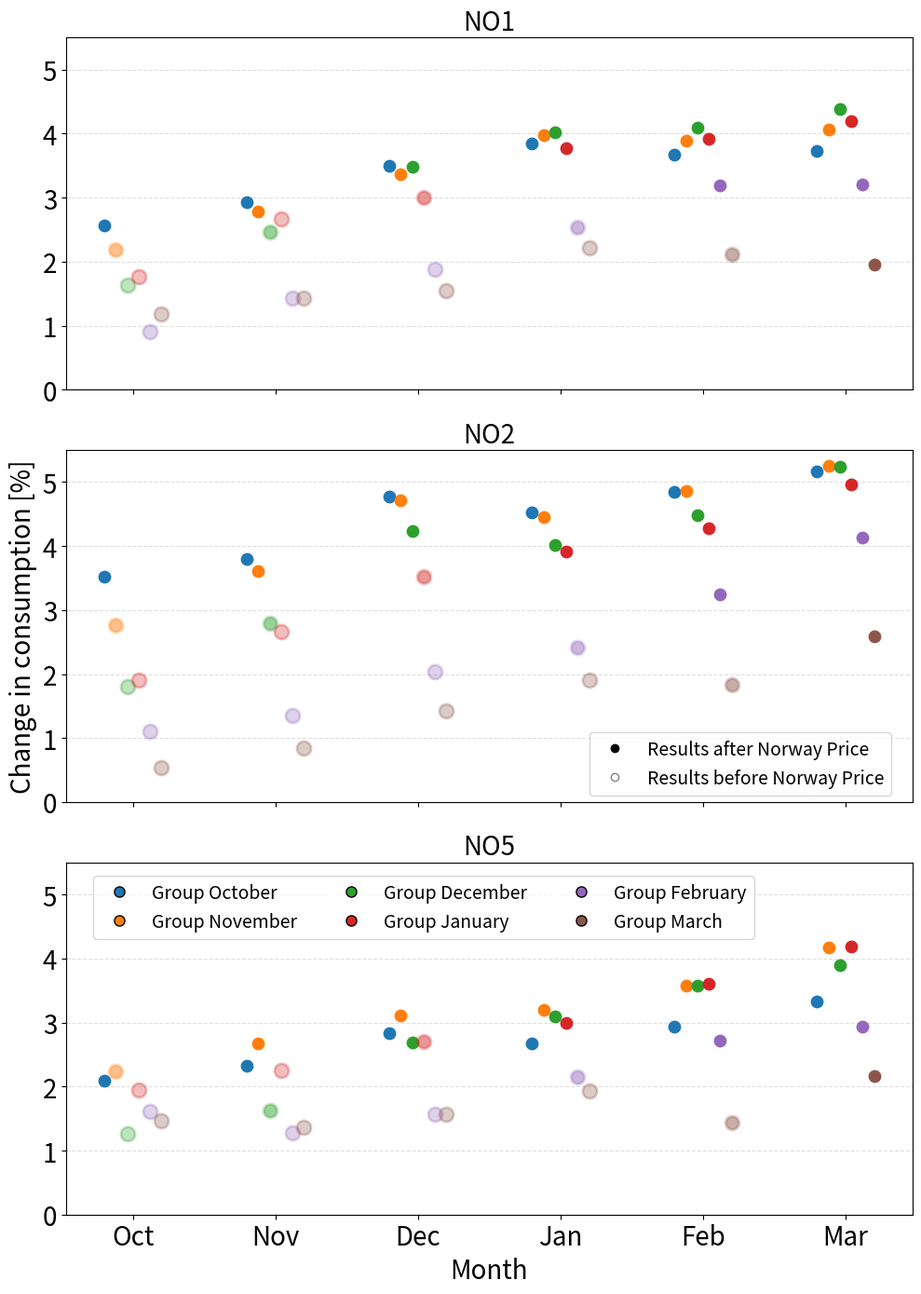

The matplotlib source for this figure:
import numpy as np
import matplotlib.pyplot as plt
import seaborn as sns
import copy
from matplotlib.lines import Line2D


# --------- MÅNEDER --------- #
months = ["Oct", "Nov", "Dec", "Jan", "Feb", "Mar"]
x = np.arange(len(months))

# -------------------- ORIGINAL DATA (WITH NONE) --------------------- #

orig_NO1 = [
    [2.57, 2.93, 3.49, 3.85, 3.67, 3.73],
    [None, 2.78, 3.36, 3.98, 3.89, 4.07],
    [None, None, 3.48, 4.02, 4.09, 4.38],
    [None, None, None, 3.77, 3.92, 4.20],
    [None, None, None, None, 3.19, 3.21],
    [None, None, None, None, None, 1.95]
]

orig_NO2 = [
    [3.52, 3.8, 4.77, 4.53, 4.84, 5.17],
    [None, 3.61, 4.71, 4.45, 4.86, 5.26],
    [None, None, 4.24, 4.02, 4.48, 5.24],
    [None, None, None, 3.92, 4.28, 4.96],
    [None, None, None, None, 3.24, 4.14],
    [None, None, None, None, None, 2.59]
]

orig_NO5 = [
    [2.09, 2.33, 2.83, 2.68, 2.94, 3.33],
    [None, 2.68, 3.11, 3.20, 3.57, 4.18],
    [None, None, 2.69, 3.09, 3.58, 3.9],
    [None, None, None, 2.99, 3.6, 4.19],
    [None, None, None, None, 2.72, 2.93],
    [None, None, None, None, None, 2.16]
]

# --------- COPY → HER KAN DU FYLLE INN TALL --------- #

data_NO1 = copy.deepcopy(orig_NO1)
data_NO2 = copy.deepcopy(orig_NO2)
data_NO5 = copy.deepcopy(orig_NO5)

# Fyll inn manglende verdier

#data_NO1[1][0] er Group november i mnd oktober
#data_NO1[2][1] er Group December i mnd november
#data_NO1[3][1] er Group January i mnd november
#data_NO1[4][1] er Group February i mnd november
#data_NO1[5][1] er Group March i mnd november

data_NO1[1][0] = 2.18
data_NO1[2][0] = 1.63
data_NO1[2][1] = 2.46
data_NO1[3][0] = 1.76
data_NO1[3][1] = 2.66
data_NO1[3][2] = 3.0
data_NO1[4][0] = 0.9
data_NO1[4][1] = 1.43
data_NO1[4][2] = 1.88
data_NO1[4][3] = 2.54
data_NO1[5][0] = 1.18
data_NO1[5][1] = 1.43
data_NO1[5][2] = 1.55
data_NO1[5][3] = 2.21
data_NO1[5][4] = 2.11

data_NO2[1][0] = 2.77
data_NO2[2][0] = 1.81
data_NO2[2][1] = 2.79
data_NO2[3][0] = 1.90
data_NO2[3][1] = 2.66
data_NO2[3][2] = 3.52
data_NO2[4][0] = 1.10
data_NO2[4][1] = 1.35
data_NO2[4][2] = 2.04
data_NO2[4][3] = 2.41
data_NO2[5][0] = 0.54
data_NO2[5][1] = 0.85
data_NO2[5][2] = 1.43
data_NO2[5][3] = 1.9
data_NO2[5][4] = 1.84

data_NO5[1][0] = 2.24
data_NO5[2][0] = 1.26
data_NO5[2][1] = 1.63
data_NO5[3][0] = 1.94
data_NO5[3][1] = 2.25
data_NO5[3][2] = 2.70
data_NO5[4][0] = 1.61
data_NO5[4][1] = 1.27
data_NO5[4][2] = 1.57
data_NO5[4][3] = 2.15
data_NO5[5][0] = 1.47
data_NO5[5][1] = 1.36
data_NO5[5][2] = 1.57
data_NO5[5][3] = 1.93
data_NO5[5][4] = 1.43

# --------- LAG MASKER (FRA ORIGINALDATA) --------- #

masks_NO1 = [[val is None for val in group] for group in orig_NO1]
masks_NO2 = [[val is None for val in group] for group in orig_NO2]
masks_NO5 = [[val is None for val in group] for group in orig_NO5]

labels = ['Group October', 'Group November', 'Group December',
          'Group January', 'Group February', 'Group March']


def plot_all(NO1, NO2, NO5, masks1, masks2, masks5):

    fig, axes = plt.subplots(3, 1, figsize=(10, 14), sharex=True)

    datasets = [NO1, NO2, NO5]
    masks_all = [masks1, masks2, masks5]
    titles = ["NO1", "NO2", "NO5"]

    for j, (data, masks) in enumerate(zip(datasets, masks_all)):

        ax = axes[j]
        colors = sns.color_palette("tab10", len(data))
        offsets = np.linspace(-0.2, 0.2, len(data))

        for i, (liste, mask_none) in enumerate(zip(data, masks)):

            y = np.array(liste, dtype=float)
            xi = x + offsets[i]

            # ----------- PLOTTING ----------- #
            for k in range(len(y)):

                if np.isnan(y[k]):
                    continue

                if mask_none[k]:

                    # siste None før ekte verdi
                    if k < len(mask_none) - 1 and not mask_none[k + 1]:


                        ax.scatter(
                            xi[k], y[k],
                            marker='o',
                            color=colors[i],
                            s=80,
                            alpha=0.3,
                            zorder=2
                            #label=labels[i]
                        )

                        ax.scatter(
                            xi[k], y[k],
                            marker='o',
                            color=colors[i],
                            s=120,
                            alpha=0.25,
                            linewidths=2,
                            zorder=3
                        #label=label_i
                        )

                    else:
                        #label_i = labels[i] if j == 0 and k == 0 else None

                        ax.scatter(
                            xi[k], y[k],
                            marker='o',
                            color=colors[i],
                            s=120,
                            alpha=0.3,
                            linewidths=2,
                            zorder=3
                            #label=labels[i]
                        )

                else:
                    label_i = labels[i] if j == 0 and k == 0 else None
                    ax.scatter(
                        xi[k], y[k],
                        marker='o',
                        color=colors[i],
                        s=80,
                        zorder=2
                        #label=label_i
                    )

            # ----------- TRENDLINJE (KUN ORIGINALDATA) ----------- #
            '''mask_original = np.array([not m for m in mask_none])

            x_valid = x[mask_original]
            y_valid = y[mask_original]

            if len(x_valid) > 1:
                coeffs = np.polyfit(x_valid, y_valid, 1)
                trend = np.poly1d(coeffs)

                x_smooth = np.linspace(x_valid.min(), x_valid.max(), 100)

                ax.plot(
                    x_smooth,
                    trend(x_smooth),
                    color=colors[i],
                    linestyle="--",
                    linewidth=2
                )'''

        ax.set_title(titles[j], fontsize=20)
        ax.grid(axis="y", linestyle="--", alpha=0.4)
        ax.set_ylim(0, 5.5)
        ax.tick_params(axis='y', labelsize=20)

    axes[1].set_ylabel("Change in consumption [%]", fontsize=20)
    axes[-1].set_xticks(x)
    axes[-1].set_xticklabels(months, fontsize=20)
    axes[-1].set_xlabel("Month", fontsize=20)

    #handles, labels_legend = axes[0].get_legend_handles_labels()

    #fig.legend(handles, labels_legend, loc="center", bbox_to_anchor=(0.48, 0.4), ncol=3)

    colors = sns.color_palette("tab10", len(labels))

    custom_handles = [

        Line2D([0], [0],
               marker='o',
               color='none',
               markerfacecolor=colors[i],
               markersize=8,
               label=labels[i])
        for i in range(len(labels))
    ]

    fig.legend(
        handles=custom_handles,
        loc="center",
        bbox_to_anchor=(0.46, 0.3),
        ncol=3,
        fontsize=14
    )

    custom_handles = [
        #Line2D([0], [0], linestyle='--', color='black', label='Trend line'),
        Line2D([0], [0], marker='o', color='black', linestyle='None', label='Results after Norway Price'),
        Line2D([0], [0], marker='o', color='gray', markerfacecolor='none',
               linestyle='None', label='Results before Norway Price')
    ]

    fig.legend(
        handles=custom_handles,
        loc="center",
        bbox_to_anchor=(0.8, 0.41),
        ncol=1,
        fontsize=14
    )

    plt.tight_layout()
    fig.savefig("utvikling_test2.png", dpi=300, bbox_inches="tight")
    plt.show()


plot_all(data_NO1, data_NO2, data_NO5, masks_NO1, masks_NO2, masks_NO5)
